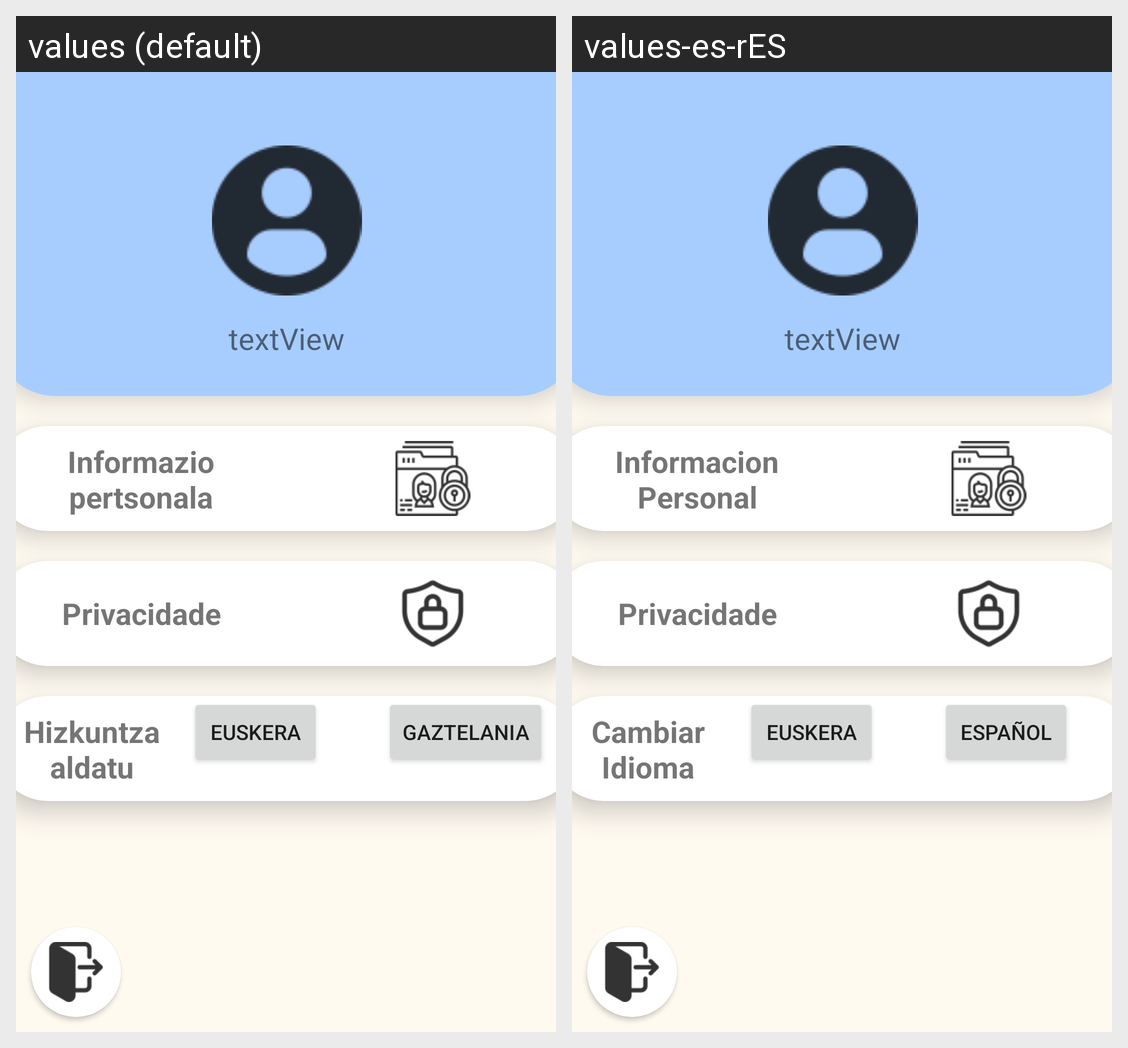

For this localized Android screen grid, give each drawn string resource with its value in every locale shown.
Android screen res/layout/activity_perfil.xml rendered under 2 locales, left to right: values (default), values-es-rES. Device: Nexus 5 (rendered at 1080×1920; each locale shown at half size, 540×960, under a caption strip naming it); theme Theme.AndroidReto2Grupo4.
Strings drawn on this screen, with the default value and each locale's value (text and hints the layout hard-codes, and strings that could not be matched under every locale, appear in the picture but are not listed):

perfilUsuario
  values: textView
  values-es-rES: textView

informacionPersonalPerfil
  values: Informazio pertsonala
  values-es-rES: Informacion Personal

perfilPrivacidad
  values: Privacidade
  values-es-rES: Privacidade

perfilCambiarIdioma
  values: Hizkuntza aldatu
  values-es-rES: Cambiar Idioma

idiomaEng
  values: EUSKERA
  values-es-rES: EUSKERA

IdiomaEsp
  values: GAZTELANIA
  values-es-rES: ESPAÑOL
